2-way image classification set "data_heatmap" from GitHub (josean9/Caso1.-Detecci-n-de-melanomas); label vocabulary: benign, malignant.

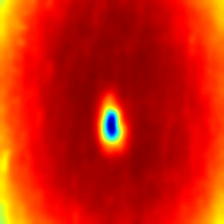
Label: benign

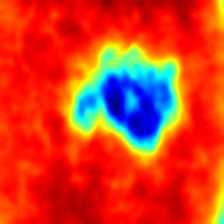
Label: benign

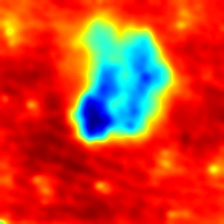
Label: malignant

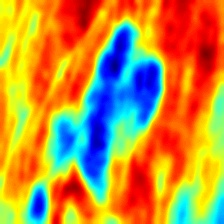
Label: benign

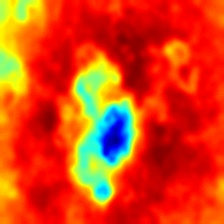
Label: malignant

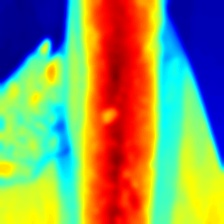
Label: malignant
